Image classification data set "Augmented" (KunyitAlami/Pembelajaran-mesin-1-dataset on GitHub). Class labels (3): kosong, penuh, terisi.

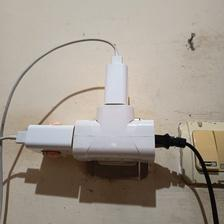
Label: penuh

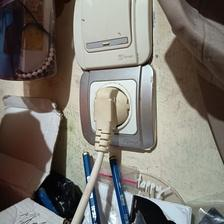
Label: penuh

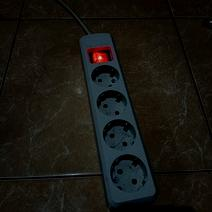
Label: kosong

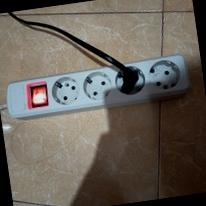
Label: terisi

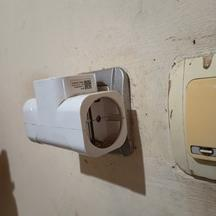
Label: kosong

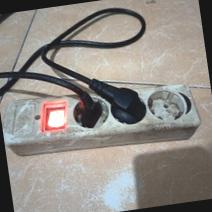
Label: terisi
